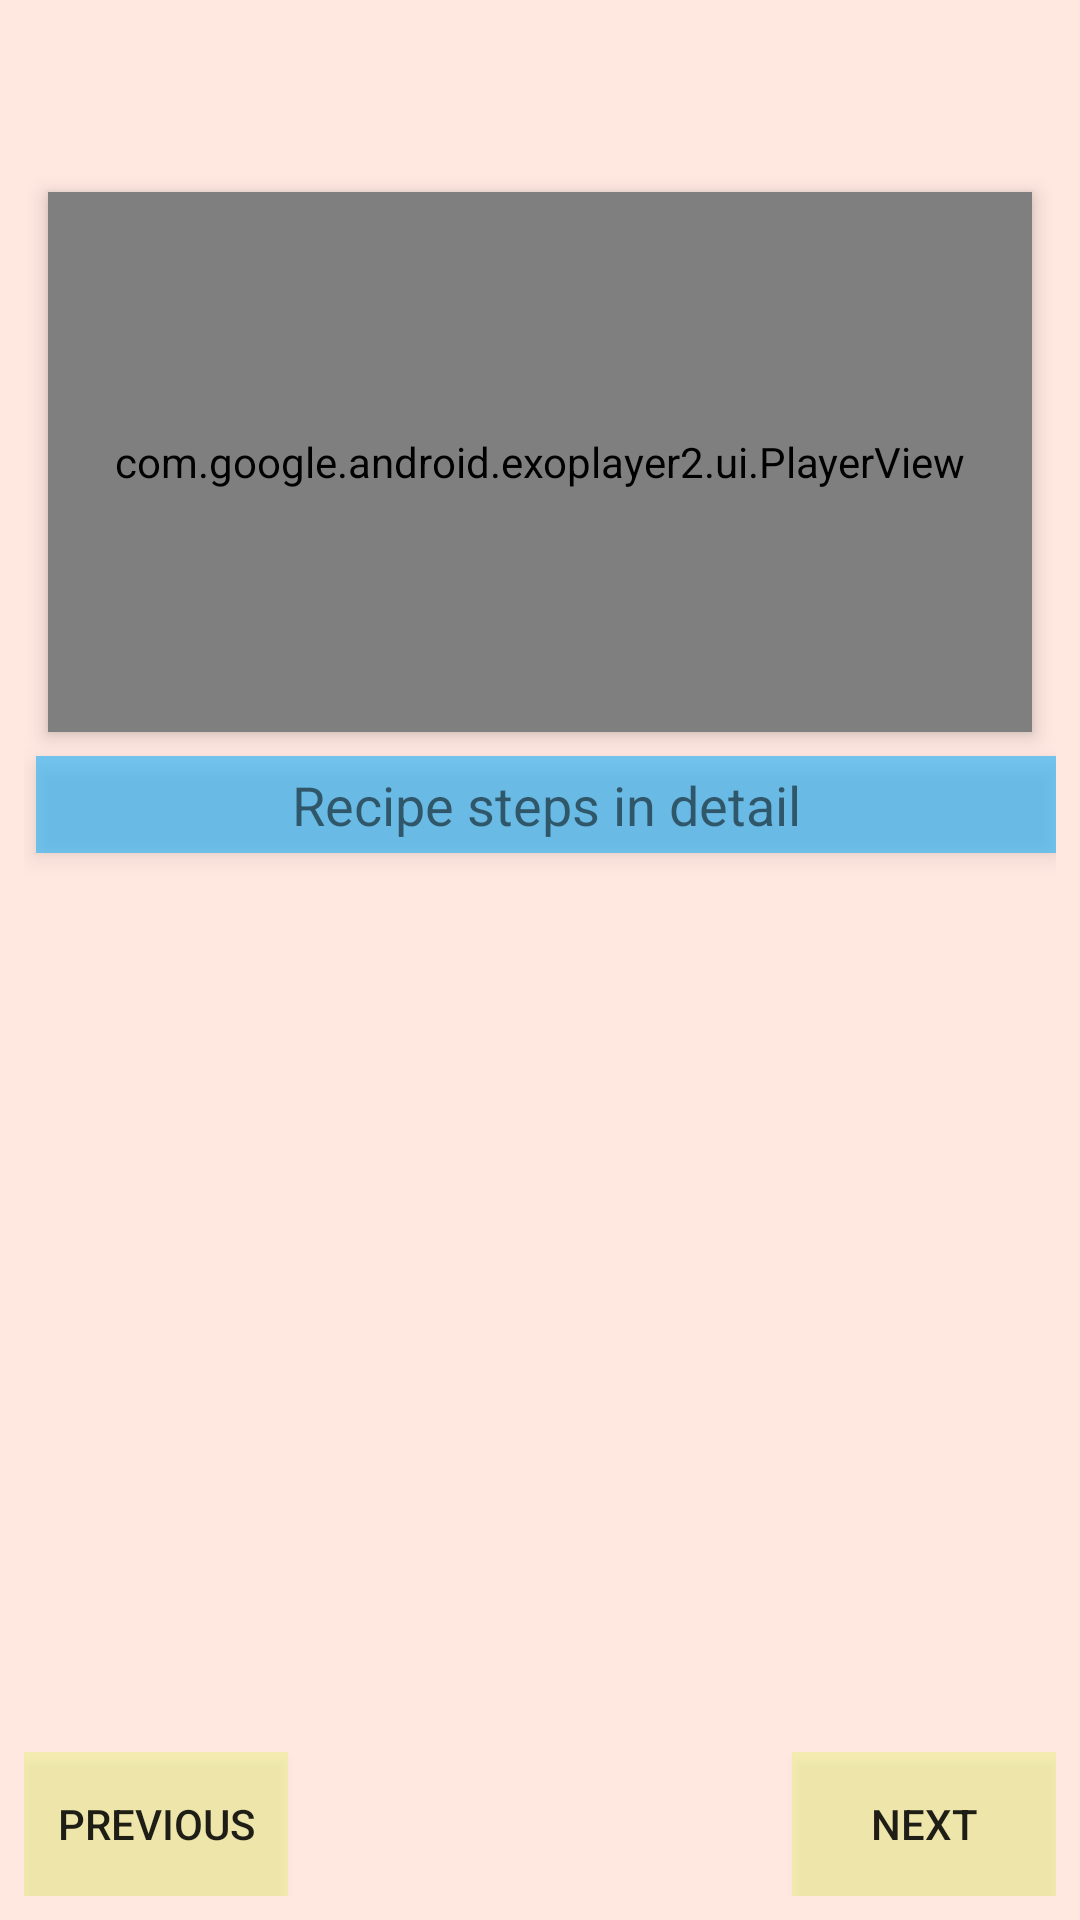

Android layout source for this screen:
<!-- AndroidManifest.xml: application theme AppTheme -->
<!-- res/layout/fragment_step_details.xml -->
<?xml version="1.0" encoding="utf-8"?>
<android.support.constraint.ConstraintLayout xmlns:android="http://schemas.android.com/apk/res/android"
    xmlns:app="http://schemas.android.com/apk/res-auto"
    xmlns:tools="http://schemas.android.com/tools"
    android:layout_width="match_parent"
    android:layout_height="match_parent"
    android:background="@color/colorBackground"
    android:padding="8dp"
    tools:context="com.android.baker.view.StepDetailsFragment">

    <com.google.android.exoplayer2.ui.PlayerView
        android:id="@+id/playerView"
        style="@style/RecipeCardView"
        android:layout_width="match_parent"
        android:layout_height="180dp"
        android:layout_marginTop="?android:attr/actionBarSize"
        android:background="@color/colorBackground"
        app:layout_constraintEnd_toEndOf="parent"
        app:layout_constraintStart_toStartOf="parent"
        app:layout_constraintTop_toTopOf="parent">

    </com.google.android.exoplayer2.ui.PlayerView>

    <TextView
        android:id="@+id/tv_step_details"
        style="@style/RecipeCardView"
        android:layout_width="match_parent"
        android:layout_height="wrap_content"
        android:layout_marginLeft="@dimen/step_details_margin"
        android:layout_marginStart="@dimen/step_details_margin"
        android:gravity="center"
        android:maxLines="3"
        android:padding="@dimen/step_details_margin"
        android:scrollbars="vertical"
        android:text="@string/recipe_step_details_placeholder"
        android:textSize="@dimen/step_description_text_size"
        app:layout_constraintEnd_toEndOf="@+id/playerView"
        app:layout_constraintStart_toStartOf="@+id/playerView"
        app:layout_constraintTop_toBottomOf="@id/playerView" />

    <Button
        android:id="@+id/bt_previous_step"
        android:layout_width="wrap_content"
        android:layout_height="wrap_content"
        android:background="@color/colorButton"
        android:elevation="@dimen/button_elevation"
        android:padding="@dimen/button_padding"
        android:text="@string/previous_step"
        app:layout_constraintBottom_toBottomOf="parent"
        app:layout_constraintStart_toStartOf="parent" />

    <Button
        android:id="@+id/bt_next_step"
        android:layout_width="wrap_content"
        android:layout_height="wrap_content"
        android:background="@color/colorButton"
        android:elevation="@dimen/button_elevation"
        android:padding="@dimen/button_padding"
        android:text="@string/next_step"
        app:layout_constraintBottom_toBottomOf="parent"
        app:layout_constraintEnd_toEndOf="parent" />

</android.support.constraint.ConstraintLayout>
<!-- resources referenced by this layout -->
<resources>
  <color name="colorBackground">#ffe8e0</color>
  <color name="colorButton">#36cdff07</color>
  <dimen name="button_elevation">8dp</dimen>
  <dimen name="button_padding">8dp</dimen>
  <dimen name="step_description_text_size">18sp</dimen>
  <dimen name="step_details_margin">4dp</dimen>
  <string name="next_step">next</string>
  <string name="previous_step">previous</string>
  <string name="recipe_step_details_placeholder"> Recipe steps in detail</string>
  <style name="RecipeCardView">
          <item name="android:layout_marginLeft">@dimen/vertical_margin</item>
          <item name="android:layout_marginRight">@dimen/vertical_margin</item>
          <item name="android:layout_marginTop">@dimen/vertical_margin</item>
          <item name="android:background">@color/colorListItem</item>
          <item name="android:elevation">4dp</item>
      </style>
  <style name="AppTheme" parent="Theme.AppCompat.Light.NoActionBar">
          
          <item name="colorPrimary">@color/colorPrimary</item>
          <item name="colorPrimaryDark">@color/colorPrimaryDark</item>
          <item name="colorAccent">@color/colorAccent</item>
      </style>
  <dimen name="vertical_margin">8dp</dimen>
  <color name="colorListItem">#8b07acff</color>
  <color name="colorPrimary">#00a6ff</color>
  <color name="colorPrimaryDark">#8b00f5</color>
  <color name="colorAccent">#ff4081</color>
</resources>
